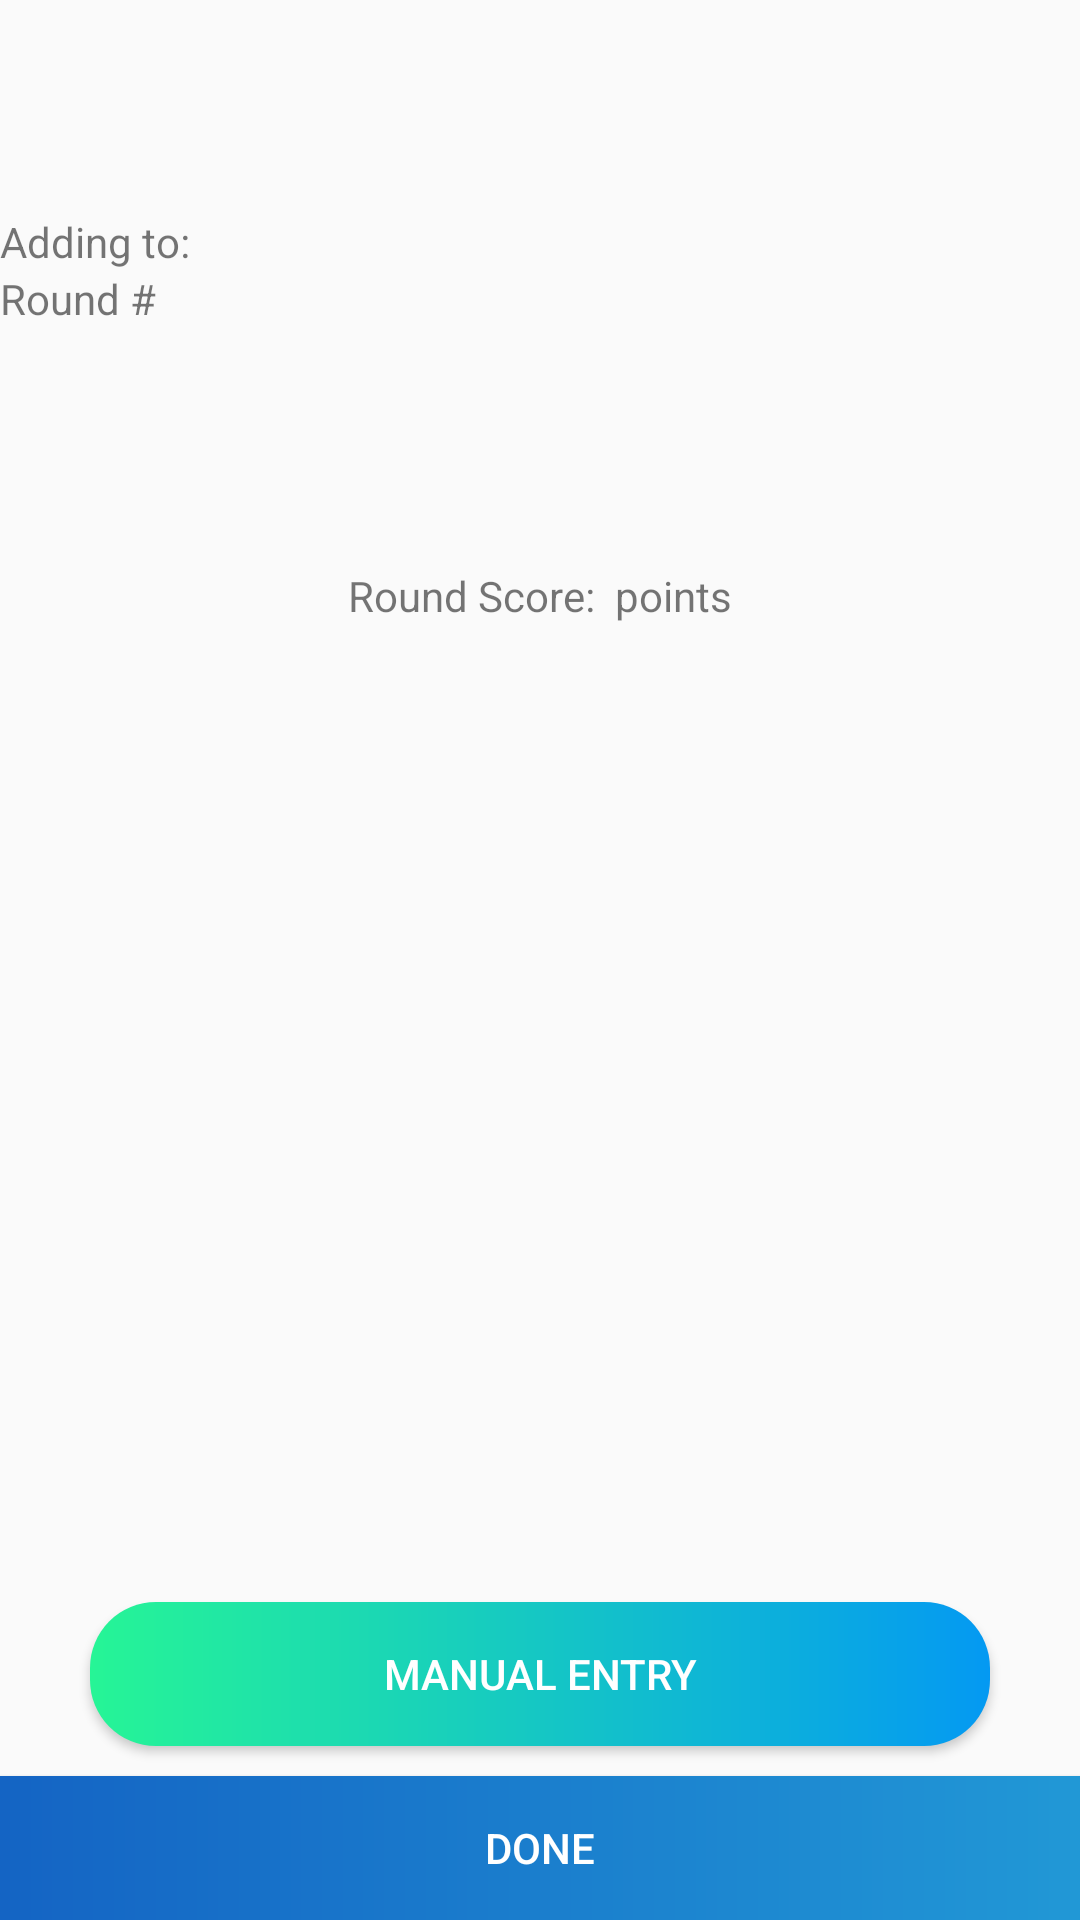

Reconstruct the res/layout file that produces this screen, plus the resources it refers to.
<!-- AndroidManifest.xml: application theme AppTheme.NoActionBar -->
<!-- res/layout/nuevamano.xml -->
<?xml version="1.0" encoding="utf-8"?>
<LinearLayout xmlns:android="http://schemas.android.com/apk/res/android"
    xmlns:tools="http://schemas.android.com/tools"
    xmlns:app="http://schemas.android.com/apk/res-auto"
    android:layout_width="match_parent"
    android:layout_height="match_parent"
    android:orientation="vertical"
    android:weightSum="100">

    <androidx.appcompat.widget.Toolbar
        android:id="@+id/toolbar"
        android:layout_width="match_parent"
        android:layout_height="?attr/actionBarSize"
        app:layout_collapseMode="pin"
        app:tabMaxWidth="0dp"
        app:tabGravity="fill"
        app:tabMode="fixed"
        app:popupTheme="@style/ThemeOverlay.AppCompat.Light">
    </androidx.appcompat.widget.Toolbar>

    <ScrollView
        android:layout_width="match_parent"
        android:layout_height="0dp"
        android:layout_below="@+id/toolbar"
        android:layout_marginVertical="15dp"
        android:layout_weight="75">

        <LinearLayout
            android:layout_width="match_parent"
            android:layout_height="wrap_content"
            android:orientation="vertical">

            <LinearLayout
                android:layout_width="wrap_content"
                android:layout_height="wrap_content"
                android:orientation="horizontal">

                <TextView
                    android:layout_width="wrap_content"
                    android:layout_height="wrap_content"
                    android:text="@string/agregandoManoA">
                </TextView>

                <TextView
                    android:id="@+id/nombreJugadorMano"
                    android:layout_width="match_parent"
                    android:layout_height="wrap_content"
                    android:ellipsize="end"
                    android:maxLines="1">
                </TextView>

            </LinearLayout>

        <LinearLayout
            android:layout_width="wrap_content"
            android:layout_height="wrap_content"
            android:orientation="horizontal">

            <TextView
                android:layout_width="wrap_content"
                android:layout_height="wrap_content"
                android:text="@string/nroMano">
            </TextView>

            <TextView
                android:id="@+id/numeroManoAgregar"
                android:layout_width="wrap_content"
                android:layout_height="wrap_content">
            </TextView>

        </LinearLayout>


        <LinearLayout
            android:id="@+id/layoutCartitasAgregadas"
            android:layout_width="match_parent"
            android:layout_height="wrap_content"
            android:layout_centerVertical="true"
            android:orientation="vertical">

            <androidx.recyclerview.widget.RecyclerView
                android:layout_width="match_parent"
                android:layout_height="80dp"
                android:scrollbars="horizontal"
                android:id="@+id/listaCartitasAgregadas"
                android:layout_marginHorizontal="30dp">
            </androidx.recyclerview.widget.RecyclerView>

        </LinearLayout>

            <RelativeLayout
                android:layout_width="match_parent"
                android:layout_height="wrap_content">

                <LinearLayout
                    android:layout_width="wrap_content"
                    android:layout_height="wrap_content"
                    android:orientation="horizontal"
                    android:layout_centerHorizontal="true">

                    <TextView
                        android:layout_width="wrap_content"
                        android:layout_height="wrap_content"
                        android:text="@string/puntajeDeMano"
                        android:layout_gravity="center_horizontal">
                    </TextView>

                    <TextView
                        android:id="@+id/puntajeManoAgregar"
                        android:layout_width="wrap_content"
                        android:layout_height="wrap_content"
                        android:layout_gravity="center_horizontal">
                    </TextView>

                    <TextView
                        android:layout_width="wrap_content"
                        android:layout_height="wrap_content"
                        android:text="@string/puntos"
                        android:layout_gravity="center_horizontal">
                    </TextView>

                </LinearLayout>

            </RelativeLayout>

            <androidx.recyclerview.widget.RecyclerView
                android:layout_width="match_parent"
                android:layout_height="match_parent"
                android:scrollbars="horizontal"
                android:id="@+id/listaCartitas"
                android:layout_marginHorizontal="30dp">
            </androidx.recyclerview.widget.RecyclerView>

        </LinearLayout>

    </ScrollView>

    <RelativeLayout
        android:layout_width="match_parent"
        android:layout_height="0dp"
        android:layout_alignParentBottom="true"
        android:layout_weight="25">

        <Button
            android:id="@+id/btnEntradaManual"
            android:layout_width="match_parent"
            android:layout_height="wrap_content"
            android:layout_marginHorizontal="30dp"
            android:text="@string/entradaManual"
            android:textColor="#FFFFFF"
            android:background="@drawable/gradient_blue_green"
            android:layout_above="@+id/listoMano"
            android:layout_marginBottom="10dp">
        </Button>

        <Button
            android:id="@+id/listoMano"
            android:layout_width="match_parent"
            android:layout_height="wrap_content"
            android:layout_alignParentBottom="true"
            android:textColor="#FFFFFF"
            android:text="@string/listo"
            android:background="@drawable/gradient_oscure_blue_green">
        </Button>

    </RelativeLayout>

</LinearLayout>
<!-- resources referenced by this layout -->
<resources>
  <!-- drawable gradient_blue_green (drawable) -->
  <?xml version="1.0" encoding="utf-8"?>
  <ripple xmlns:android="http://schemas.android.com/apk/res/android"
  android:color="#C0C0C0">
  <item android:id="@android:id/mask">
      <shape android:shape="rectangle">
          <solid android:color="#C0C0C0" />
          <corners android:radius="22dp" />
      </shape>
  </item>
  <item>
      <shape xmlns:android="http://schemas.android.com/apk/res/android"
          android:shape="rectangle">
          <gradient
              android:angle="0"
              android:startColor="#26F596"
              android:endColor="#0499F2"/>
          <corners android:radius="22dp" />
          <size android:height="40dp"/>
      </shape>
  </item>
  </ripple>
  <!-- drawable gradient_oscure_blue_green (drawable) -->
  <?xml version="1.0" encoding="utf-8"?>
  <ripple xmlns:android="http://schemas.android.com/apk/res/android"
  android:color="#C0C0C0">
  <item android:id="@android:id/mask">
      <shape android:shape="rectangle">
          <solid android:color="#C0C0C0" />
      </shape>
  </item>
  <item>
      <shape xmlns:android="http://schemas.android.com/apk/res/android"
          android:shape="rectangle">
          <gradient
              android:angle="0"
              android:startColor="#1464c4"
              android:endColor="#2198d6"/>
          <size android:height="40dp"/>
      </shape>
  </item>
  </ripple>
  <string name="agregandoManoA">Adding to:\u0020</string>
  <string name="entradaManual">MANUAL ENTRY</string>
  <string name="listo">Done</string>
  <string name="nroMano">Round #</string>
  <string name="puntajeDeMano">Round Score:\u0020</string>
  <string name="puntos">\u0020points</string>
  <style name="AppTheme.NoActionBar" parent="Theme.AppCompat.Light.NoActionBar">
          <item name="windowActionBar">false</item>
          <item name="windowNoTitle">true</item>
          <item name="android:windowEnableSplitTouch">false</item>
          <item name="android:splitMotionEvents">false</item>
      </style>
</resources>
